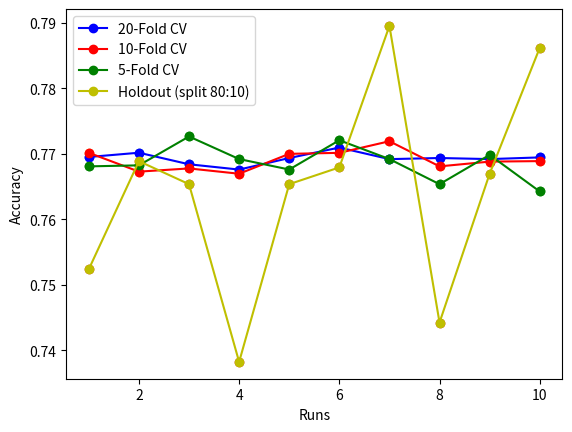

Write Python code to recreate this figure. (Note: this script raises an exception after producing the figure.)
import matplotlib.pyplot as plt

def plot_accuracies():

    twenty_3 = [0.7695282787388051, 0.770180806036069, 0.7684164519690835, 0.7676082689240584, 0.7693695558827139, 0.7709690528769477, 0.7692031652557969, 0.7693741565452091, 0.7692077659182923, 0.7694663231505337]
    twenty_2 =[0.7866822322414427, 0.7862049135075451, 0.7866845325726904, 0.7816583087964667, 0.7862141148325358, 0.7842806864188442, 0.7883649245491351, 0.7857287449392713, 0.7828866856827383, 0.7867121365476628]

    holdout_3 = [0.7524094394942173, 0.7688918813091521, 0.7653802442960969, 0.7382552598152976, 0.7653811993238404, 0.7679397186488268, 0.7895315588917857, 0.7442649628971723, 0.7669707475002149, 0.7861794115119045] 


    holdout_2 = [0.7428567744892989, 0.7764470102856489, 0.7833355298971435, 0.7616603157321721, 0.7547686445291235, 0.7840566713463026, 0.781419648740796, 0.8038191559464802, 0.7233355298971435, 0.7864470102856489]
    five_3 = [0.7680980622487082, 0.7682539227764567, 0.7726594084558156,0.7692125796254381, 0.7676165372604074, 0.7720860671002493, 0.7692100965533049, 0.7653785252461585, 0.7698497741359386, 0.7642670639582081] 

    five_2 = [0.7835730452969659, 0.7814185027075037, 0.7850116035870842, 0.7799853880755236, 0.7804592728418761, 0.7828593530642065, 0.7859685413861273,0.7871692977681002, 0.7828607856058218, 0.7854903589949288]

    ten_3 = [ 0.7701677892136052, 0.7672939160633216, 0.7677834765680279, 0.7669737893895409, 0.77000906451872, 0.7701628171147293, 0.7719332667837022, 0.7680990136120769, 0.7688234790158304, 0.768900668938533] 

    ten_2 = [0.7857365782015536, 0.78621103117506, 0.78953986685269820, 0.7838215551960347, 0.7886869048487450, 0.7845231948412561,  0.7892310363398757, 0.7881277752917283, 0.7857423152387181, 0.7832310363398757] 

    runs = [1, 2, 3, 4, 5, 6, 7, 8, 9, 10]
    plt.scatter(runs, twenty_3)
    plt.plot(runs, twenty_3, 'ob-', label="20-Fold CV")
    plt.scatter(runs, ten_3)
    plt.plot(runs, ten_3, 'or-', label="10-Fold CV")
    plt.scatter(runs, five_3)
    plt.xlabel('Runs')
    plt.ylabel('Accuracy')
    plt.plot(runs, five_3, 'og-', label="5-Fold CV")
    plt.scatter(runs, holdout_3)

    plt.plot(runs, holdout_3, 'oy-', label="Holdout (split 80:10)")
    plt.legend(loc='upper left')

    plt.savefig('Report/consistency_comparison_3')
    plt.close()
    plt.scatter(runs, twenty_2)
    plt.plot(runs, twenty_2, 'ob--', label="20-Fold CV")
    plt.scatter(runs, ten_2)
    plt.plot(runs, ten_2, 'or--', label="10-Fold CV")
    plt.scatter(runs, five_2)
    plt.xlabel('Runs')
    plt.ylabel('Accuracy')
    plt.plot(runs, five_2, 'og--', label="5-Fold CV")
    plt.scatter(runs, holdout_2)
    plt.plot(runs, holdout_2, 'oy--', label="Holdout (split 80:10)")


    plt.legend(loc='upper left')
    plt.savefig('Report/consistency_comparison_2')
    plt.close()
    

def main():
    plot_accuracies();

if __name__ == '__main__':
    main()
